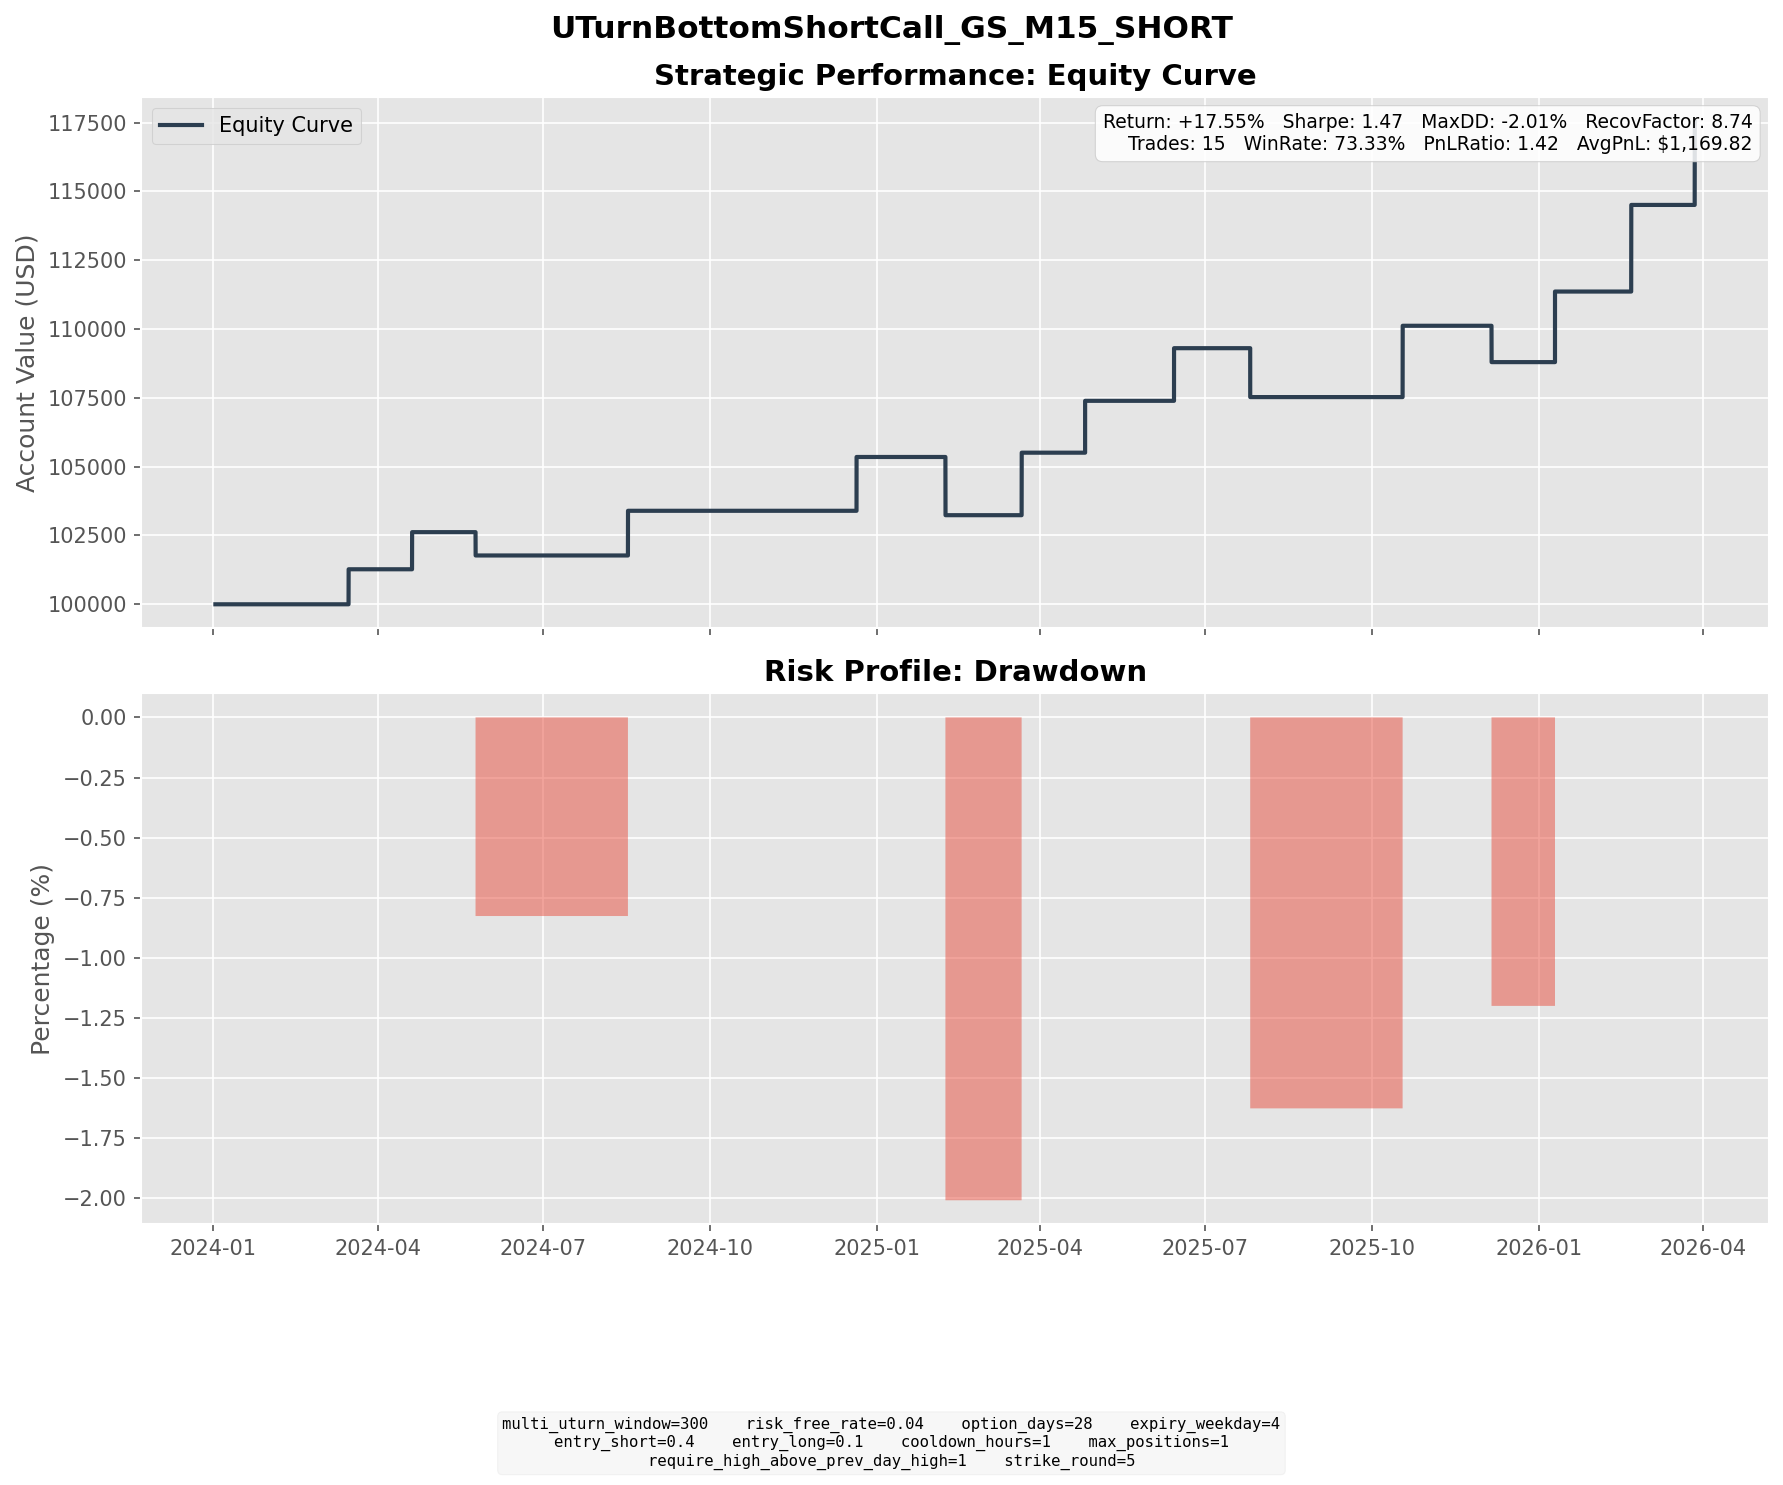

The file beside this chart, header and first rows:
entry_dt, lock_dt, lock_reason, settlement_dt, close_reason, k1, k2, short_prem, long_prem, net_credit, short_settle, long_settle, final_pnl
2024-02-12 13:15:00, 2024-02-12 13:15:00, direct_entry, 2024-03-15 16:00:00, expiry, 410, 470, 15.68, 2.958, 12.73, 0.0000, 0.0000, 12.73
2024-03-21 12:00:00, 2024-03-21 12:00:00, direct_entry, 2024-04-19 16:00:00, expiry, 425, 485, 16.63, 3.137, 13.49, 0.0000, 0.0000, 13.49
2024-04-23 12:30:00, 2024-04-23 12:30:00, direct_entry, 2024-05-24 16:00:00, expiry, 440, 500, 16.15, 3.321, 12.82, 21.3, 0.0000, -8.475
2024-07-16 11:00:00, 2024-07-16 11:00:00, direct_entry, 2024-08-16 16:00:00, expiry, 520, 595, 20.05, 3.81, 16.24, 0.0000, 0.0000, 16.24
2024-11-22 12:30:00, 2024-11-22 12:30:00, direct_entry, 2024-12-20 16:00:00, expiry, 620, 710, 23.59, 4.033, 19.55, 0.0000, 0.0000, 19.55
2025-01-06 12:30:00, 2025-01-06 12:30:00, direct_entry, 2025-02-07 16:00:00, expiry, 610, 700, 24.15, 4.562, 19.59, 40.74, 0.0000, -21.15
2025-02-18 13:15:00, 2025-02-18 13:15:00, direct_entry, 2025-03-21 16:00:00, expiry, 690, 795, 27.48, 4.77, 22.71, 0.0000, 0.0000, 22.71
2025-03-25 09:30:00, 2025-03-25 09:30:00, direct_entry, 2025-04-25 16:00:00, expiry, 605, 695, 22.93, 4.079, 18.85, 0.0000, 0.0000, 18.85
2025-05-14 10:45:00, 2025-05-14 10:45:00, direct_entry, 2025-06-13 16:00:00, expiry, 630, 720, 23.48, 4.357, 19.12, 0.0000, 0.0000, 19.12
2025-06-25 13:30:00, 2025-06-25 13:30:00, direct_entry, 2025-07-25 16:00:00, expiry, 690, 790, 25.88, 4.67, 21.21, 38.98, 0.0000, -17.77
2025-09-18 08:00:00, 2025-09-18 08:00:00, direct_entry, 2025-10-17 16:00:00, expiry, 825, 945, 31.48, 5.562, 25.91, 0.0000, 0.0000, 25.91
2025-11-03 09:45:00, 2025-11-03 09:45:00, direct_entry, 2025-12-05 16:00:00, expiry, 815, 940, 32.26, 5.669, 26.59, 39.8, 0.0000, -13.21
2025-12-11 12:30:00, 2025-12-11 12:30:00, direct_entry, 2026-01-09 16:00:00, expiry, 935, 1070, 36.1, 6.476, 29.62, 3.98, 0.0000, 25.64
2026-01-22 09:30:00, 2026-01-22 09:30:00, direct_entry, 2026-02-20 16:00:00, expiry, 990, 1135, 38.14, 6.668, 31.47, 0.0000, 0.0000, 31.47
2026-02-26 11:30:00, 2026-02-26 11:30:00, direct_entry, 2026-03-27 16:00:00, expiry, 960, 1100, 36.82, 6.461, 30.35, 0.0000, 0.0000, 30.35
